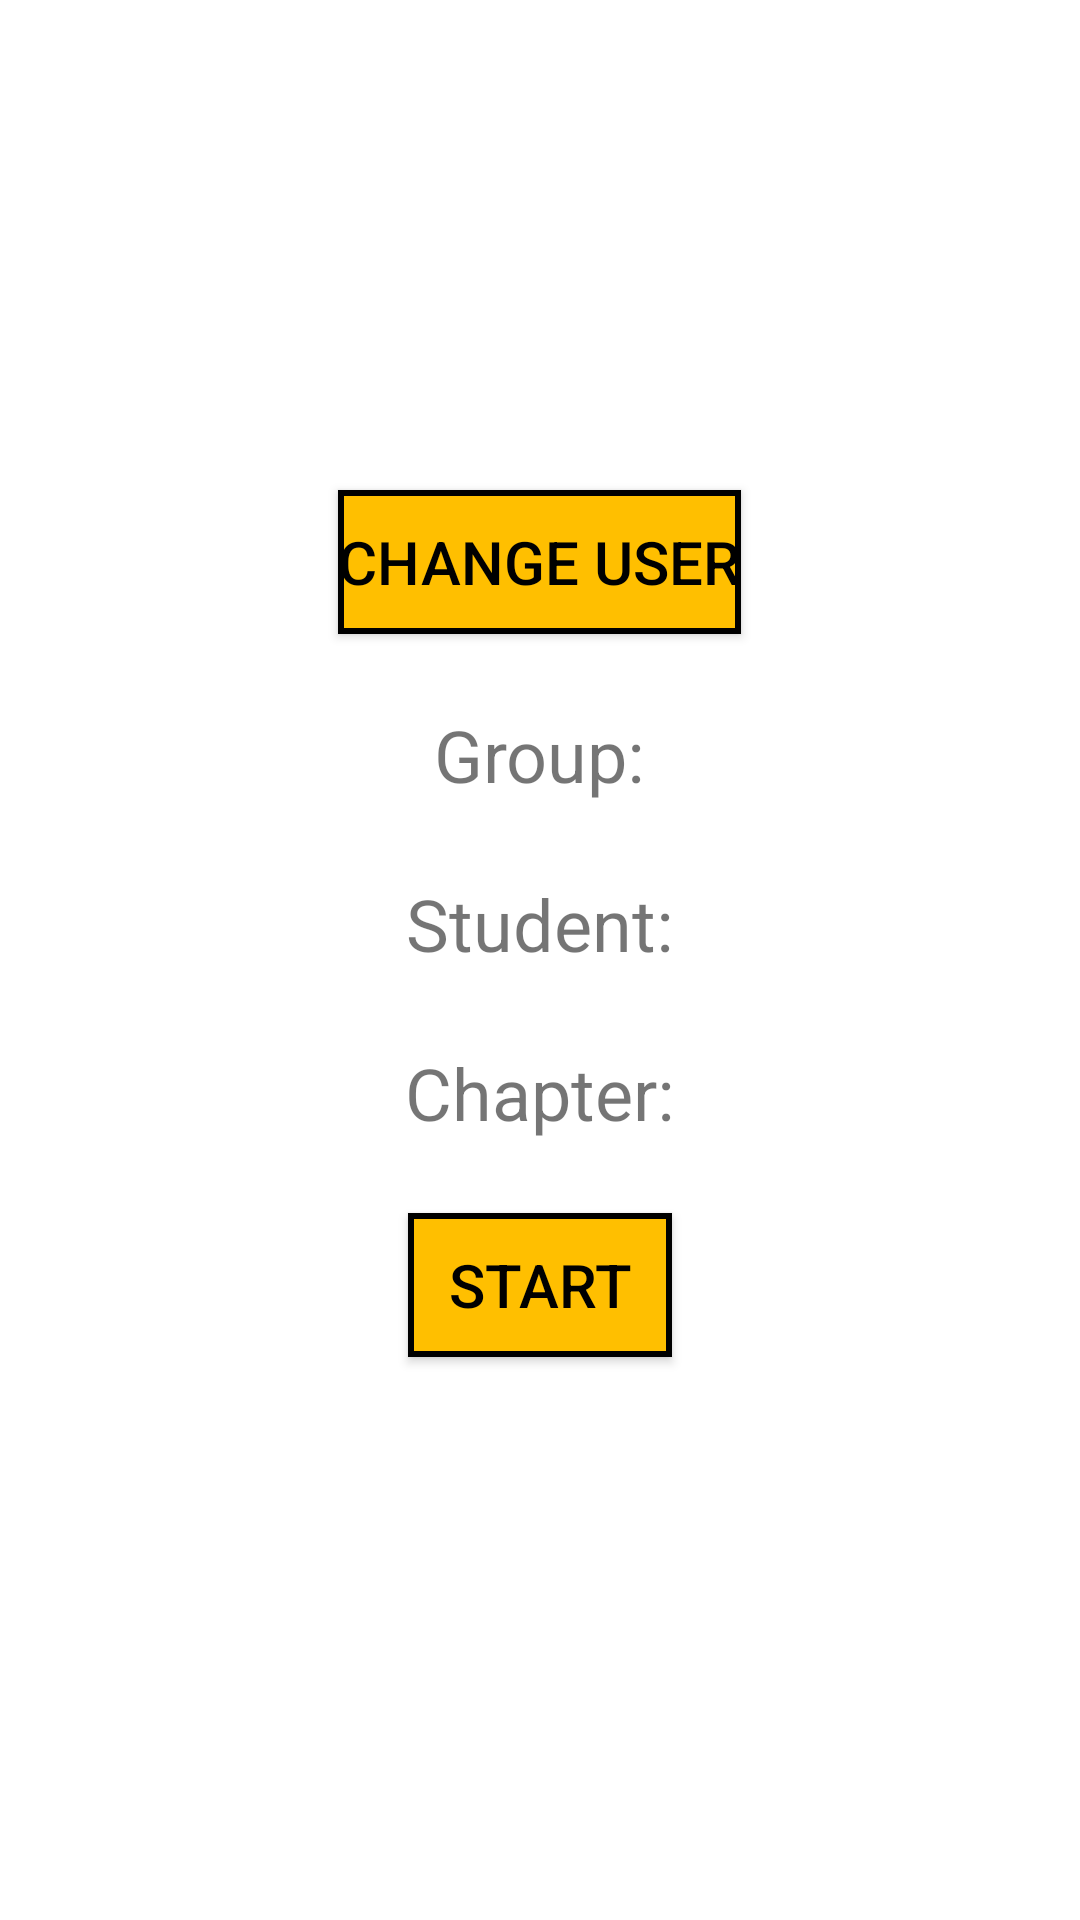

Layout XML and referenced resources for this Android screen:
<!-- AndroidManifest.xml: application theme Theme.HorseRace -->
<!-- res/layout/activity_main.xml -->
<?xml version="1.0" encoding="utf-8"?>
<LinearLayout xmlns:android="http://schemas.android.com/apk/res/android"
    android:layout_width="match_parent"
    android:layout_height="match_parent"
    android:orientation="vertical"
    android:gravity="center"
    android:padding="16dp">


    <Button
        android:id="@+id/changeUserButton"
        android:background="@drawable/button_background"
        android:layout_width="wrap_content"
        android:layout_height="wrap_content"
        android:textColor="@color/black"
        android:textSize="20sp"
        android:text="Change User"
        android:layout_marginBottom="24dp" />
    <TextView
        android:id="@+id/groupIdTextView"
        android:textSize="24dp"
        android:layout_width="wrap_content"
        android:layout_height="wrap_content"
        android:text="Group:"
        android:layout_marginBottom="24dp" />
    <TextView
        android:id="@+id/studentIdTextView"
        android:textSize="24dp"
        android:layout_width="wrap_content"
        android:layout_height="wrap_content"
        android:text="Student:"
        android:layout_marginBottom="24dp" />
    <TextView
        android:id="@+id/chapterIdTextView"
        android:textSize="24dp"
        android:layout_width="wrap_content"
        android:layout_height="wrap_content"
        android:text="Chapter:"
        android:layout_marginBottom="24dp" />


    <Button
        android:id="@+id/startRace"
        android:layout_width="wrap_content"
        android:layout_height="wrap_content"
        android:background="@drawable/button_background"
        android:text="Start"
        android:textColor="@color/black"
        android:layout_marginBottom="24dp"
        android:textSize="20sp" />



</LinearLayout>
<!-- resources referenced by this layout -->
<resources>
  <color name="black">#FF000000</color>
  <!-- drawable button_background (drawable) -->
  <shape xmlns:android="http://schemas.android.com/apk/res/android"
      android:shape="rectangle">
      <solid android:color="@color/EHYellow" />
      <stroke
          android:width="2dp"
      android:color="#000000" />
  </shape>
  <style name="Theme.HorseRace" parent="Theme.MaterialComponents.DayNight.DarkActionBar">
          
          <item name="colorPrimary">@color/EHYellow</item>
          <item name="colorPrimaryVariant">@color/EHYellow</item>
          <item name="colorOnPrimary">@color/white</item>
          
          <item name="colorSecondary">@color/teal_200</item>
          <item name="colorSecondaryVariant">@color/teal_700</item>
          <item name="colorOnSecondary">@color/black</item>
          
          <item name="android:statusBarColor" tools:targetApi="21">?attr/colorPrimaryVariant</item>
          
      </style>
  <color name="EHYellow">#ffbf00</color>
  <color name="white">#FFFFFFFF</color>
  <color name="teal_200">#FF03DAC5</color>
  <color name="teal_700">#FF018786</color>
</resources>
